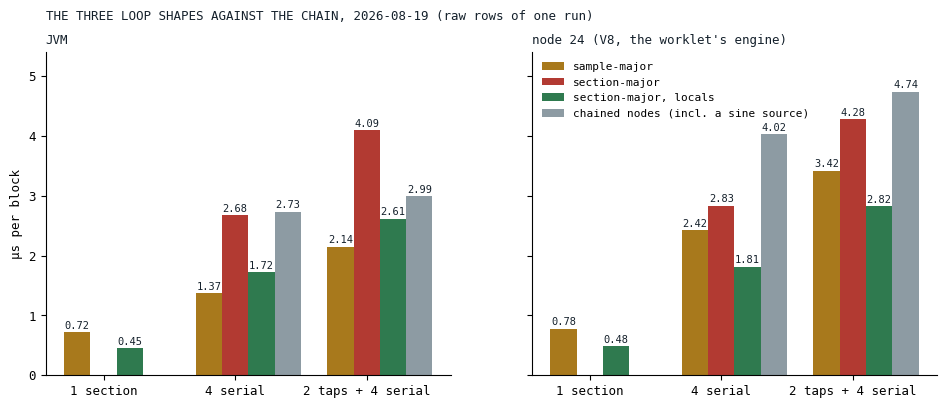

Generate this figure with matplotlib:
# Figures for "Eleven Loops, One Pass". Data pasted as literals; the source of each block is named
# in the comment above it. Run from this directory: python3 make_fig.py
# Fig 1 of the post is graphs.dot, rendered with: dot -Tpng graphs.dot -o guitar-tail-graphs.png
import matplotlib
matplotlib.use("Agg")
import matplotlib.pyplot as plt

INK, GRAY, CRIM, VERDE, GOLD = "#14202B", "#8D9BA3", "#B23A32", "#2F7A4F", "#A8791C"
plt.rcParams.update({"font.family": "monospace", "font.size": 9})

# ---------------------------------------------------------------------------------------------
# Fig 2 of the post: the three loop shapes of EqCore at one, four and six sections, against the
# chained per-filter nodes, µs per block, raw rows of the reversed-order bake-off run of
# 2026-08-19 (docs/benchmarks/2026-08-19_202119_jvm.md and _nodejs.md, effect tables). The
# Ignitor chain rows include a bare sine source (0.92 µs JVM, 1.23 node, the "Ignitor sine"
# row); the EqCore rows run on a pre-filled buffer. Shown raw; the plan's copy-corrected
# figures are in the text.
# ---------------------------------------------------------------------------------------------
shapes = ["sample-major", "section-major", "section-major, locals"]
colors = [GOLD, CRIM, VERDE]
jvm = {"1 section": [0.7198, None, 0.4486], "4 serial": [1.3718, 2.6761, 1.7223], "2 taps + 4 serial": [2.1428, 4.0881, 2.6108]}
node = {"1 section": [0.7776, None, 0.4816], "4 serial": [2.4224, 2.8275, 1.8125], "2 taps + 4 serial": [3.4160, 4.2790, 2.8227]}
chain_jvm = {"4 serial": 2.7334, "2 taps + 4 serial": 2.9897}
chain_node = {"4 serial": 4.0244, "2 taps + 4 serial": 4.7376}
fig, (a1, a2) = plt.subplots(1, 2, figsize=(11.5, 4.2), dpi=130, sharey=True)
fig.patch.set_facecolor("white")
for ax, data, chain, title in ((a1, jvm, chain_jvm, "JVM"), (a2, node, chain_node, "node 24 (V8, the worklet's engine)")):
    ax.set_facecolor("white")
    groups = list(data.keys()); w = 0.2
    for gi, g in enumerate(groups):
        vals = data[g]
        for si, v in enumerate(vals):
            if v is None:
                continue
            ax.bar(gi + (si - 1) * w, v, width=w, color=colors[si], label=shapes[si] if gi == 1 else None)
            ax.text(gi + (si - 1) * w, v + 0.06, f"{v:.2f}", ha="center", fontsize=7.5, color=INK)
        if g in chain:
            ax.bar(gi + 2 * w, chain[g], width=w, color=GRAY, label="chained nodes (incl. a sine source)" if gi == 1 else None)
            ax.text(gi + 2 * w, chain[g] + 0.06, f"{chain[g]:.2f}", ha="center", fontsize=7.5, color=INK)
    ax.set_xticks(range(len(groups))); ax.set_xticklabels(groups)
    ax.spines[["top", "right"]].set_visible(False)
    ax.set_title(title, loc="left", fontsize=9, color=INK)
a1.set_ylabel("µs per block"); a1.set_ylim(0, 5.4)
a2.legend(frameon=False, loc="upper left", fontsize=8)
fig.suptitle("THE THREE LOOP SHAPES AGAINST THE CHAIN, 2026-08-19 (raw rows of one run)", x=0.125, ha="left", fontsize=9, color=INK)
fig.savefig("loop-shapes-bakeoff.png", bbox_inches="tight", facecolor="white")
plt.close(fig)
print("figures written")
